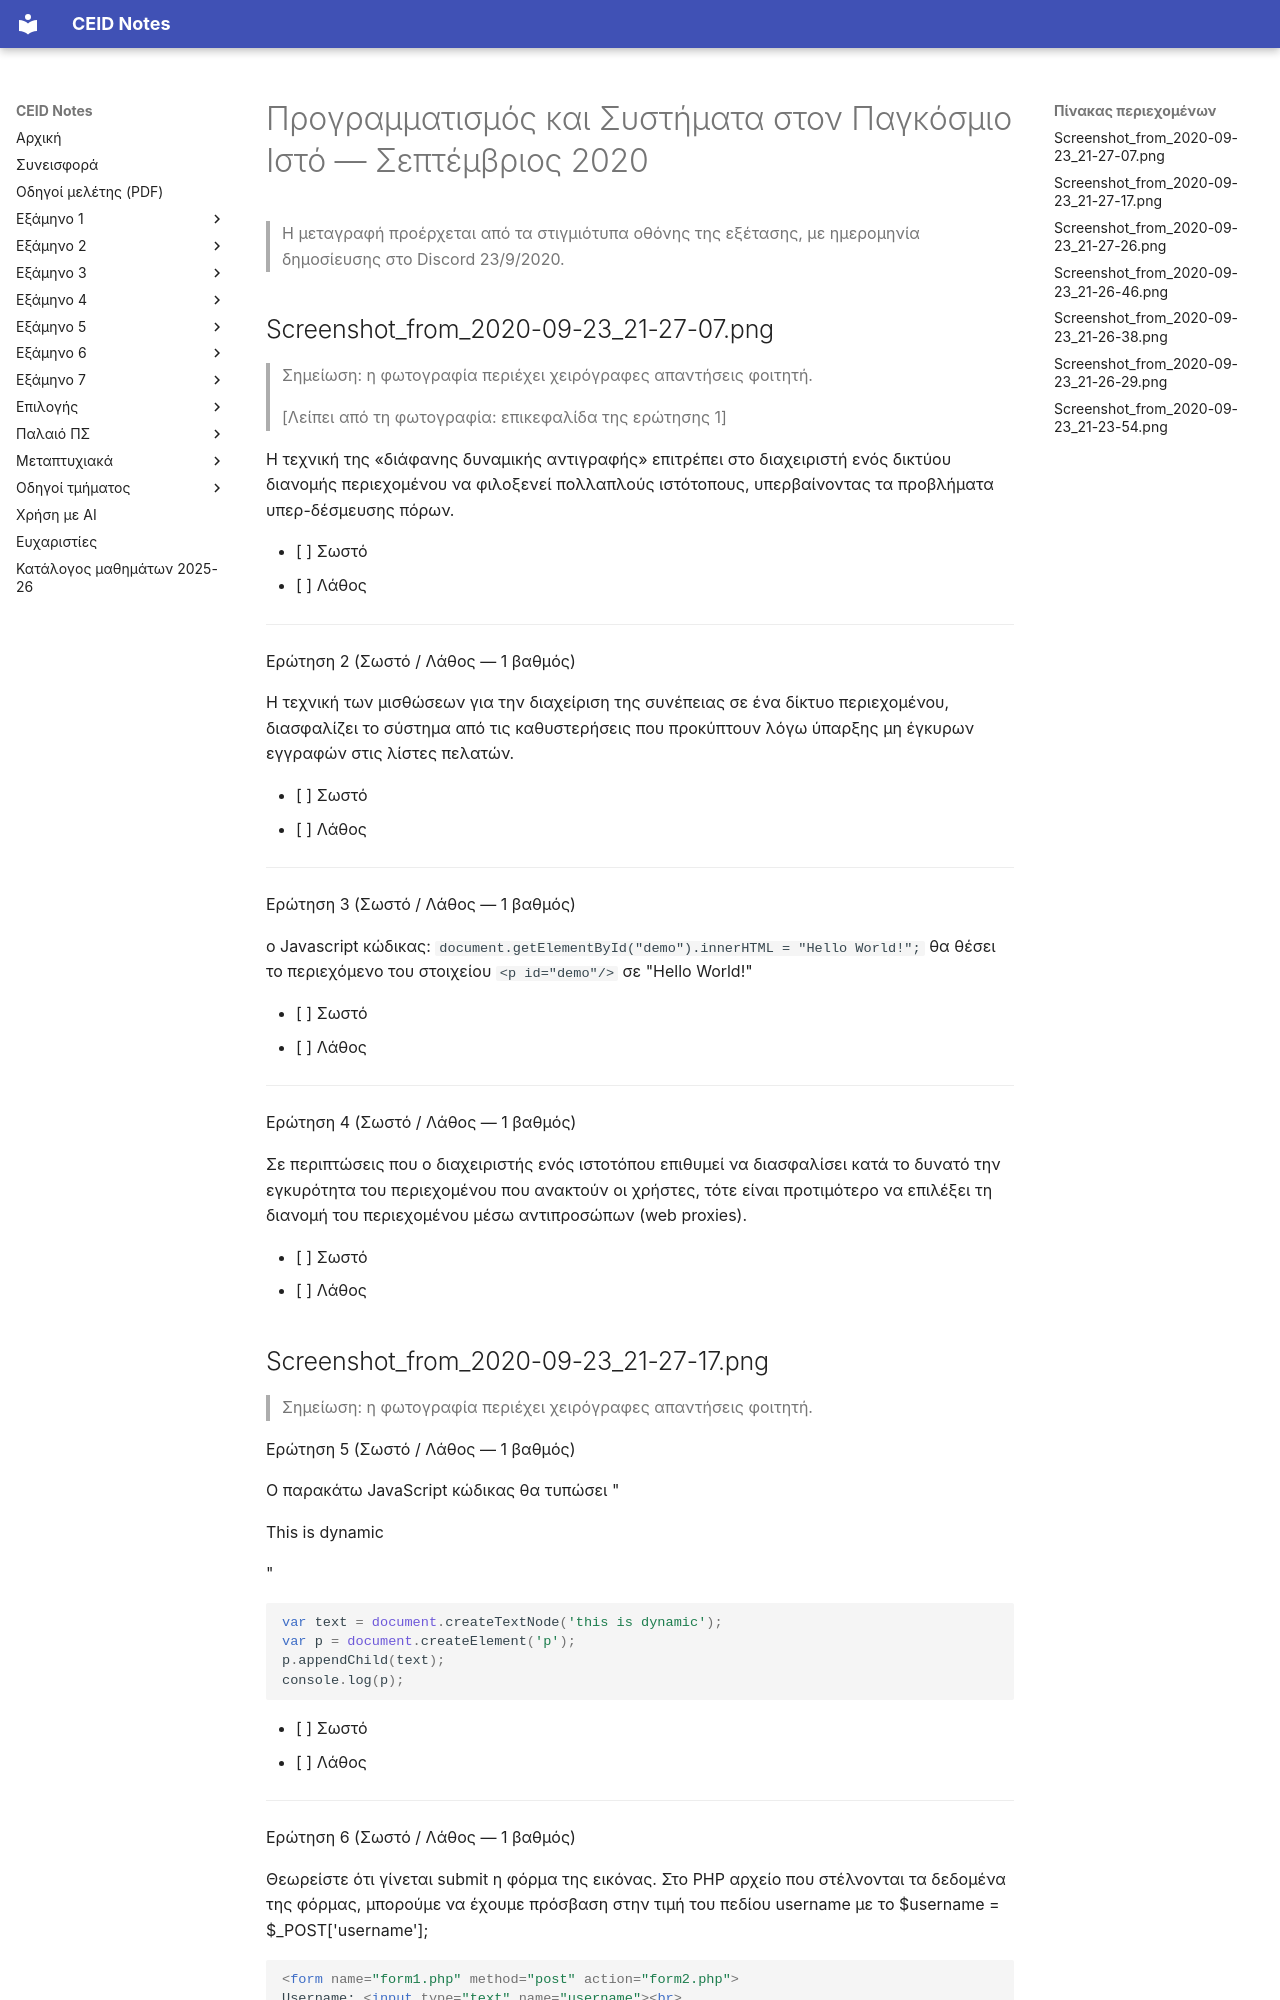

repository: kdngiorgos/ceid-notes · page: Semesters/Semester 6 (6ο Εξάμηνο)/Προγραμματισμός και Συστήματα στον Παγκόσμιο Ιστό - CEID_24Y338/Previous Exams/2020-09.html · generator: mkdocs

---
course: CEID_24Y338
session: 2020-09
label: Σεπτέμβριος 2020
sources:
- Screenshot_from_2020-09-23_21-27-07.png
- Screenshot_from_2020-09-23_21-27-17.png
- Screenshot_from_2020-09-23_21-27-26.png
- Screenshot_from_2020-09-23_21-26-46.png
- Screenshot_from_2020-09-23_21-26-38.png
- Screenshot_from_2020-09-23_21-26-29.png
- Screenshot_from_2020-09-23_21-23-54.png
format: multiple-choice
duration_min: null
notes: Σωστό/Λάθος, 1 βαθμός ανά ερώτηση. Λείπουν οι ερωτήσεις 9 και 13–15 (δεν υπάρχουν στα στιγμιότυπα). Η επικεφαλίδα της ερώτησης 1 είναι κομμένη από τη φωτογραφία. Η ερώτηση 21 μεταγράφεται από το λυμένο αντίγραφο (Screenshot_from_2020-09-23_21-23-54.png) χωρίς την απάντηση· στο αντίγραφο λείπουν η επικεφαλίδα και οι επιλογές της. Οι φωτογραφίες δείχνουν επιλογές φοιτητή, που δεν μεταγράφονται.
transcription: partial
solutions: community
---
# Προγραμματισμός και Συστήματα στον Παγκόσμιο Ιστό — Σεπτέμβριος 2020

> Η μεταγραφή προέρχεται από τα στιγμιότυπα οθόνης της εξέτασης, με ημερομηνία δημοσίευσης στο Discord 23/9/2020.

## Screenshot_from_2020-09-23_21-27-07.png

> Σημείωση: η φωτογραφία περιέχει χειρόγραφες απαντήσεις φοιτητή.

> [Λείπει από τη φωτογραφία: επικεφαλίδα της ερώτησης 1]

Η τεχνική της «διάφανης δυναμικής αντιγραφής» επιτρέπει στο διαχειριστή ενός δικτύου διανομής περιεχομένου να φιλοξενεί πολλαπλούς ιστότοπους, υπερβαίνοντας τα προβλήματα υπερ-δέσμευσης πόρων.

- [ ] Σωστό
- [ ] Λάθος

---

Ερώτηση 2 (Σωστό / Λάθος — 1 βαθμός)

Η τεχνική των μισθώσεων για την διαχείριση της συνέπειας σε ένα δίκτυο περιεχομένου, διασφαλίζει το σύστημα από τις καθυστερήσεις που προκύπτουν λόγω ύπαρξης μη έγκυρων εγγραφών στις λίστες πελατών.

- [ ] Σωστό
- [ ] Λάθος

---

Ερώτηση 3 (Σωστό / Λάθος — 1 βαθμός)

ο Javascript κώδικας: `document.getElementById("demo").innerHTML = "Hello World!";` θα θέσει το περιεχόμενο του στοιχείου `<p id="demo"/>` σε "Hello World!"

- [ ] Σωστό
- [ ] Λάθος

---

Ερώτηση 4 (Σωστό / Λάθος — 1 βαθμός)

Σε περιπτώσεις που ο διαχειριστής ενός ιστοτόπου επιθυμεί να διασφαλίσει κατά το δυνατό την εγκυρότητα του περιεχομένου που ανακτούν οι χρήστες, τότε είναι προτιμότερο να επιλέξει τη διανομή του περιεχομένου μέσω αντιπροσώπων (web proxies).

- [ ] Σωστό
- [ ] Λάθος
